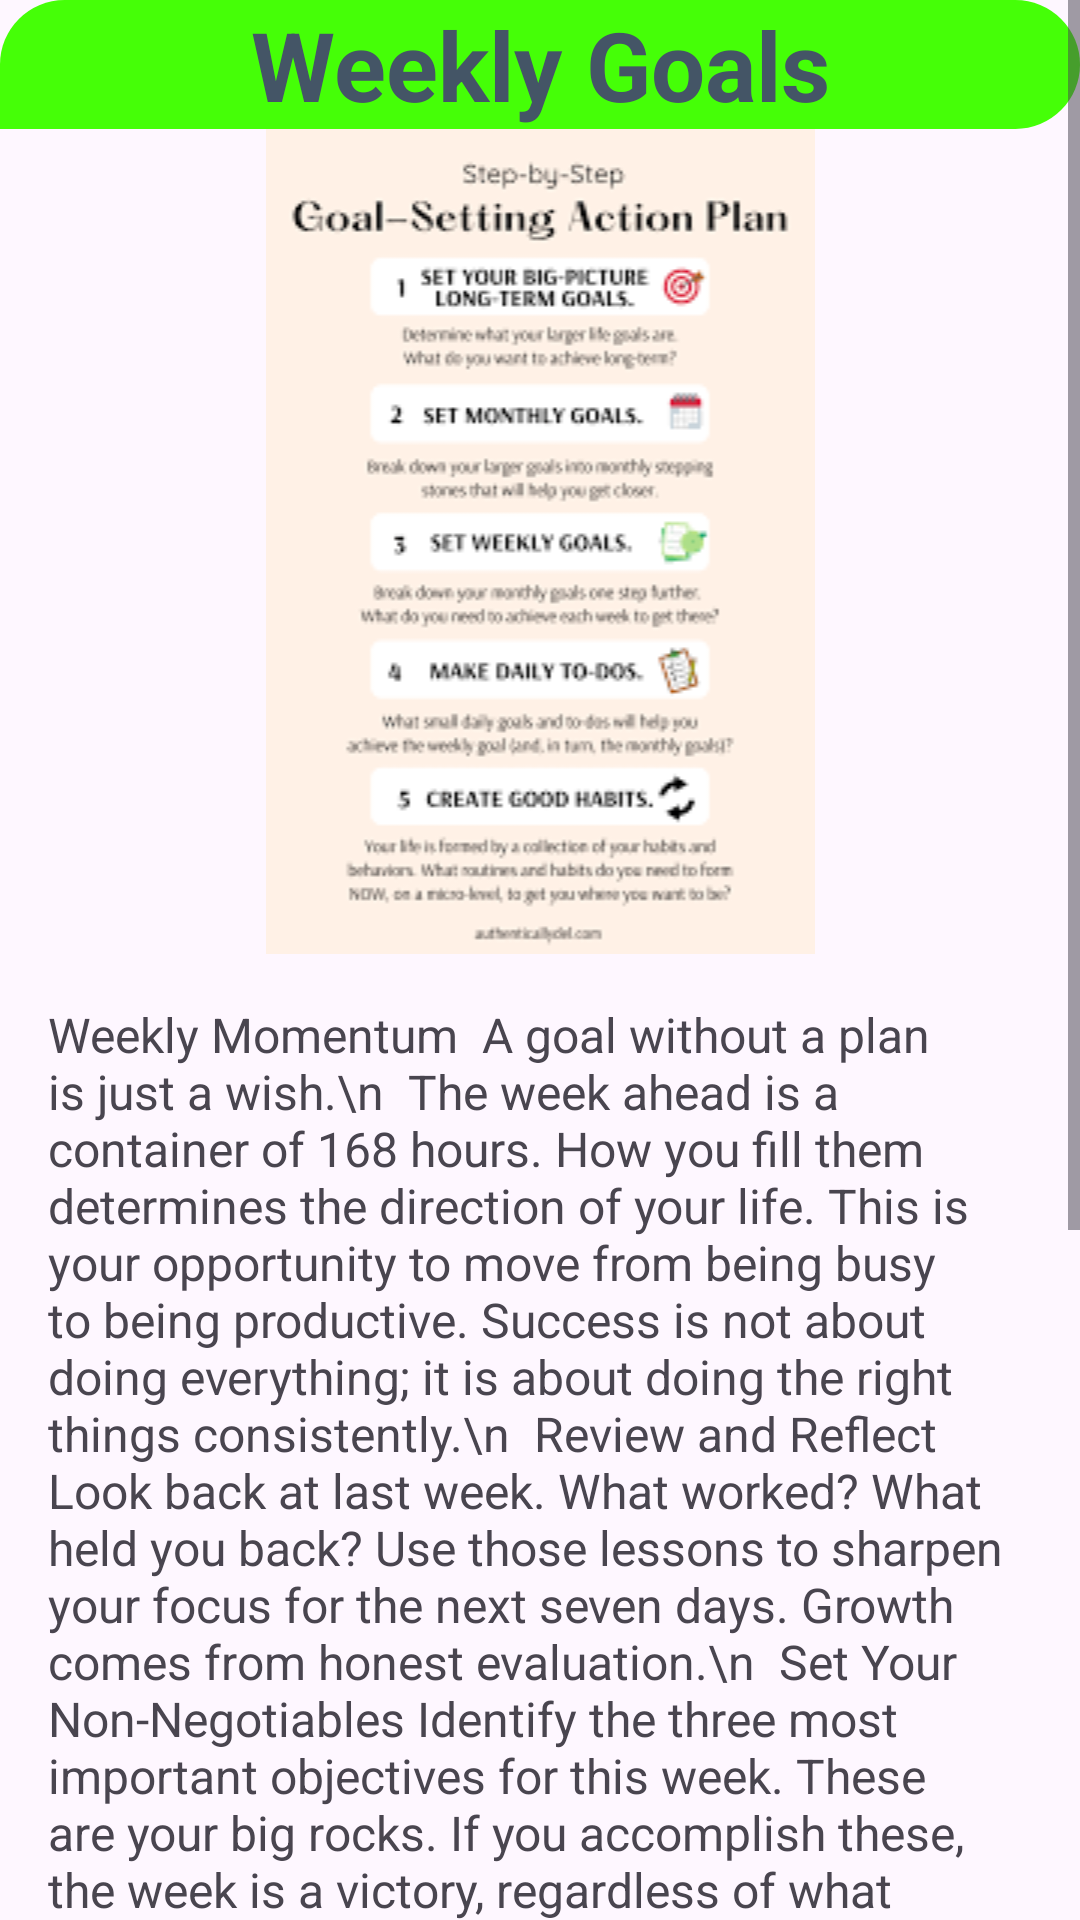

Write the Android layout XML for this screen, with the resource values it uses.
<!-- AndroidManifest.xml: application theme Theme.WellnessApp -->
<!-- res/layout/activity_weekly_goals.xml -->
<?xml version="1.0" encoding="utf-8"?>
<ScrollView xmlns:android="http://schemas.android.com/apk/res/android"
    xmlns:app="http://schemas.android.com/apk/res-auto"
    xmlns:tools="http://schemas.android.com/tools"
    android:id="@+id/main"
    android:layout_width="match_parent"
    android:layout_height="match_parent"
    tools:context=".WeeklyGoalsActivity">

    <LinearLayout
        android:layout_width="match_parent"
        android:layout_height="match_parent"
        android:orientation="vertical">

        <TextView
            android:layout_width="match_parent"
            android:layout_height="wrap_content"
            android:text="Weekly Goals"
            android:textSize="32sp"
            android:textAlignment="center"
            android:background="@drawable/shape"
            android:textStyle="bold"
            android:textColor="#456"/>

        <ImageView
            android:layout_width="match_parent"
            android:layout_height="wrap_content"
            android:src="@drawable/weeklygoals"/>

        <TextView
            android:layout_width="match_parent"
            android:layout_height="wrap_content"
            android:text="Weekly Momentum

A goal without a plan is just a wish.\n

The week ahead is a container of 168 hours. How you fill them determines the direction of your life. This is your opportunity to move from being busy to being productive. Success is not about doing everything; it is about doing the right things consistently.\n

Review and Reflect
Look back at last week. What worked? What held you back? Use those lessons to sharpen your focus for the next seven days. Growth comes from honest evaluation.\n

Set Your Non-Negotiables
Identify the three most important objectives for this week. These are your big rocks. If you accomplish these, the week is a victory, regardless of what else happens. Write them down and commit to them.\n

The Strategy of Small Steps
Break your weekly goals into daily actions. A massive project is just a collection of small tasks handled one by one. Win the morning to win the day, and win the days to win the week.\n

Stay Resilient
Mid-week slumps are natural. When momentum dips, rely on your discipline rather than your feelings. Perfection is not the requirement—persistence is. If you get off track, don't wait for next Monday to start again. Reset immediately.\n

Looking Forward
Imagine it is Sunday evening. You are looking back at a week of focused effort and meaningful progress. How does that version of you feel? Start working now to make that feeling a reality.\n

The work starts today. Let's make it count.\n"
        android:textSize="16sp"
        android:padding="16dp"/>

    </LinearLayout>

</ScrollView>
<!-- resources referenced by this layout -->
<resources>
  <!-- drawable shape (drawable) -->
  <?xml version="1.0" encoding="utf-8"?>
      <shape xmlns:android="http://schemas.android.com/apk/res/android">
          <solid
              android:color="#45FF07"/>
          <corners
              android:bottomLeftRadius="00dp"
              android:bottomRightRadius="300dp"
              android:radius="300dp"
  
              />
      </shape>
  <!-- drawable weeklygoals: png bitmap (drawable, 10618 bytes) -->
  <style name="Theme.WellnessApp" parent="Base.Theme.WellnessApp" />
  <style name="Base.Theme.WellnessApp" parent="Theme.Material3.DayNight.NoActionBar">
          
          
      </style>
</resources>
